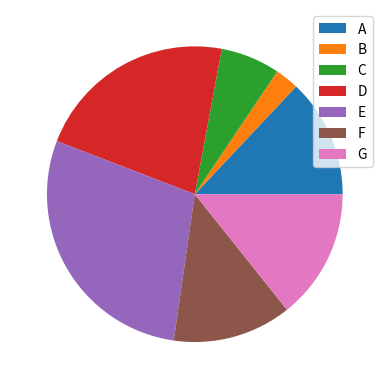

The matplotlib source for this figure:
import numpy as np
import matplotlib.pyplot as plt



# creating data for 3 dataset
votes = [10, 2, 5, 17, 22, 10, 11]
people= ['A', 'B', 'C', 'D', 'E', 'F', 'G']

plt.pie(votes, labels=None)
plt.legend(people, loc="upper right")
# showing the graphs
plt.show()



